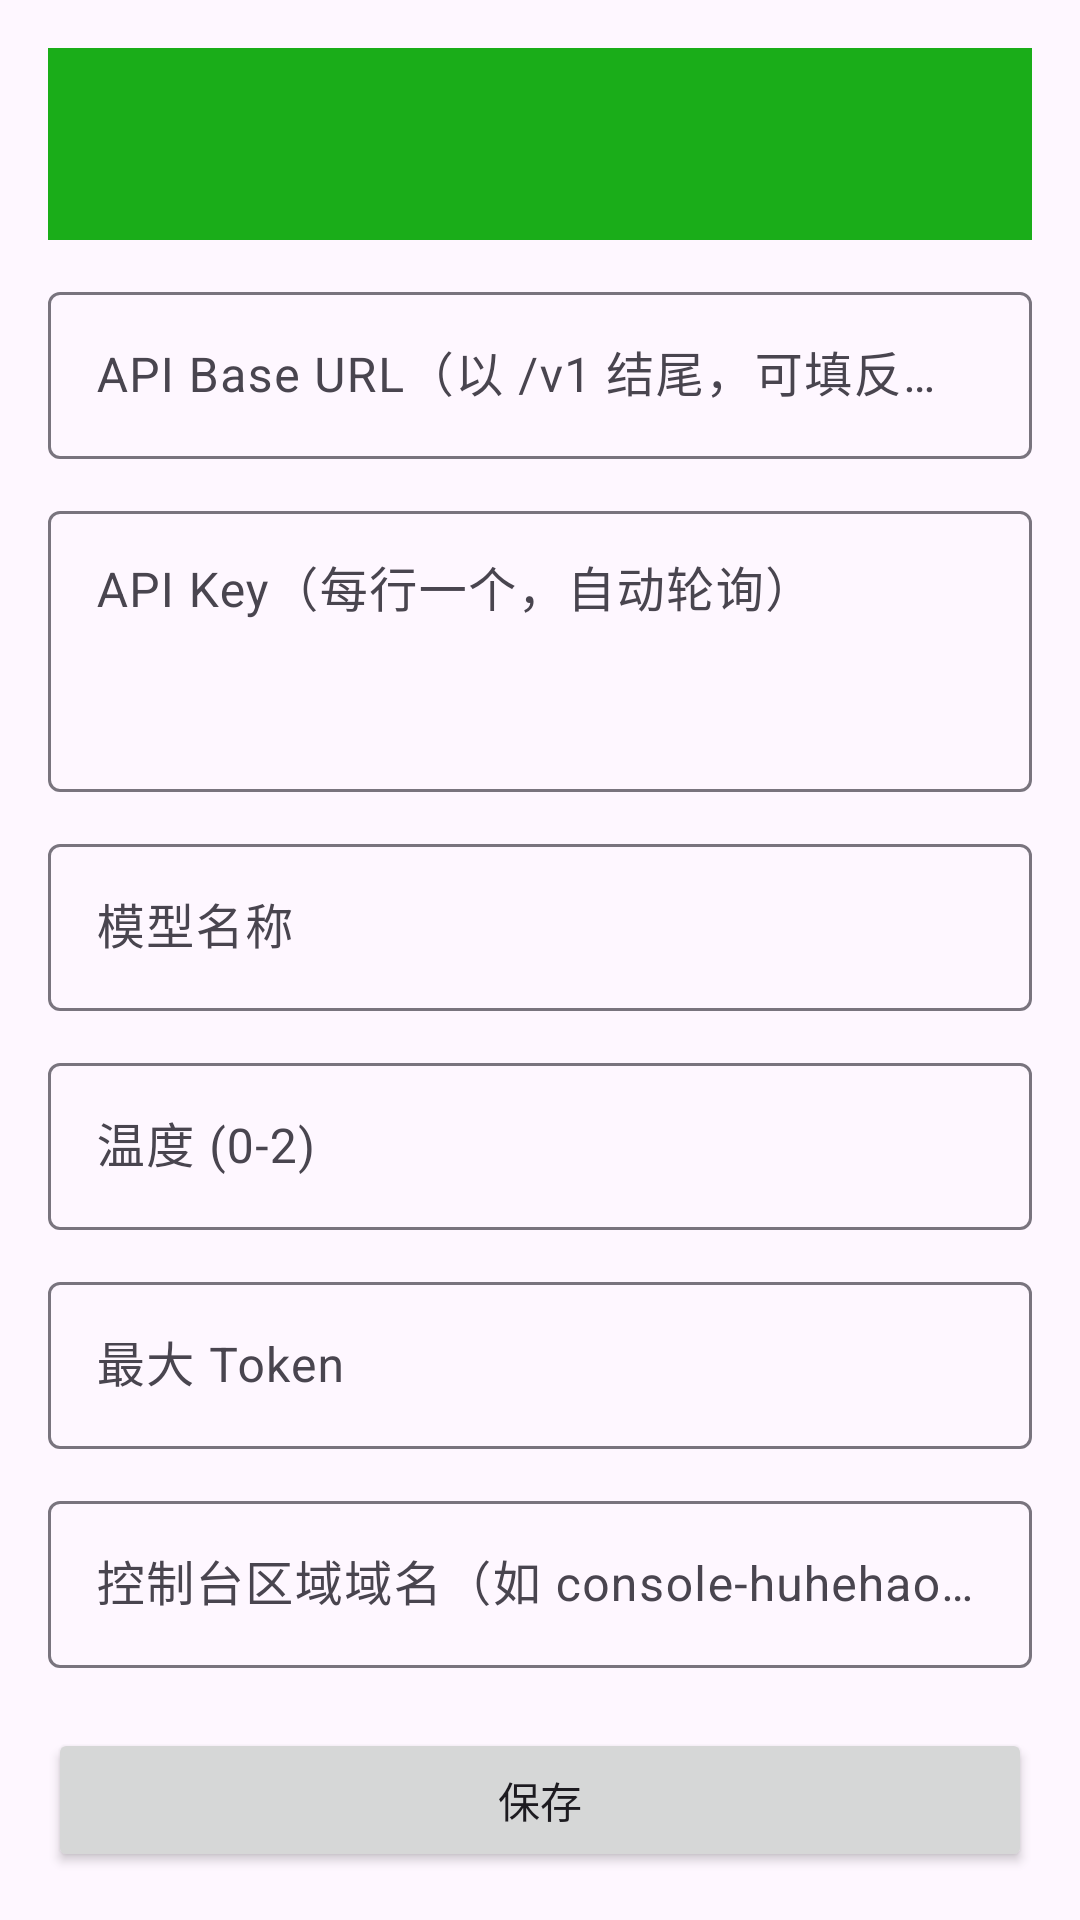

Reconstruct the res/layout file that produces this screen, plus the resources it refers to.
<!-- AndroidManifest.xml: application theme Theme.Moma -->
<!-- res/layout/activity_settings.xml -->
<?xml version="1.0" encoding="utf-8"?>
<LinearLayout xmlns:android="http://schemas.android.com/apk/res/android"
    android:layout_width="match_parent"
    android:layout_height="match_parent"
    android:orientation="vertical"
    android:padding="16dp">

    <com.google.android.material.appbar.MaterialToolbar
        android:id="@+id/toolbar_settings"
        android:layout_width="match_parent"
        android:layout_height="?attr/actionBarSize"
        android:background="?attr/colorPrimary"
        android:elevation="4dp" />

    <com.google.android.material.textfield.TextInputLayout
        android:layout_width="match_parent"
        android:layout_height="wrap_content"
        android:hint="@string/api_base_hint"
        android:layout_marginTop="12dp">
        <com.google.android.material.textfield.TextInputEditText
            android:id="@+id/edit_base_url"
            android:layout_width="match_parent"
            android:layout_height="wrap_content"
            android:inputType="textUri" />
    </com.google.android.material.textfield.TextInputLayout>

    <com.google.android.material.textfield.TextInputLayout
        android:layout_width="match_parent"
        android:layout_height="wrap_content"
        android:hint="@string/api_keys_hint"
        android:layout_marginTop="12dp">
        <com.google.android.material.textfield.TextInputEditText
            android:id="@+id/edit_api_keys"
            android:layout_width="match_parent"
            android:layout_height="wrap_content"
            android:gravity="top"
            android:minLines="3"
            android:inputType="textMultiLine" />
    </com.google.android.material.textfield.TextInputLayout>

    <com.google.android.material.textfield.TextInputLayout
        android:layout_width="match_parent"
        android:layout_height="wrap_content"
        android:hint="@string/model_hint"
        android:layout_marginTop="12dp">
        <com.google.android.material.textfield.TextInputEditText
            android:id="@+id/edit_model"
            android:layout_width="match_parent"
            android:layout_height="wrap_content" />
    </com.google.android.material.textfield.TextInputLayout>

    <com.google.android.material.textfield.TextInputLayout
        android:layout_width="match_parent"
        android:layout_height="wrap_content"
        android:hint="@string/temperature_hint"
        android:layout_marginTop="12dp">
        <com.google.android.material.textfield.TextInputEditText
            android:id="@+id/edit_temperature"
            android:layout_width="match_parent"
            android:layout_height="wrap_content"
            android:inputType="numberDecimal" />
    </com.google.android.material.textfield.TextInputLayout>

    <com.google.android.material.textfield.TextInputLayout
        android:layout_width="match_parent"
        android:layout_height="wrap_content"
        android:hint="@string/max_tokens_hint"
        android:layout_marginTop="12dp">
        <com.google.android.material.textfield.TextInputEditText
            android:id="@+id/edit_max_tokens"
            android:layout_width="match_parent"
            android:layout_height="wrap_content"
            android:inputType="number" />
    </com.google.android.material.textfield.TextInputLayout>

    <com.google.android.material.textfield.TextInputLayout
        android:layout_width="match_parent"
        android:layout_height="wrap_content"
        android:hint="@string/console_host_hint"
        android:layout_marginTop="12dp">
        <com.google.android.material.textfield.TextInputEditText
            android:id="@+id/edit_console_host"
            android:layout_width="match_parent"
            android:layout_height="wrap_content"
            android:inputType="textUri" />
    </com.google.android.material.textfield.TextInputLayout>

    <Button
        android:id="@+id/btn_save"
        android:layout_width="match_parent"
        android:layout_height="wrap_content"
        android:layout_marginTop="20dp"
        android:text="@string/save" />

</LinearLayout>
<!-- resources referenced by this layout -->
<resources>
  <string name="api_base_hint">API Base URL（以 /v1 结尾，可填反代地址）</string>
  <string name="api_keys_hint">API Key（每行一个，自动轮询）</string>
  <string name="console_host_hint">控制台区域域名（如 console-huhehaote-1.cmecloud.cn）</string>
  <string name="max_tokens_hint">最大 Token</string>
  <string name="model_hint">模型名称</string>
  <string name="save">保存</string>
  <string name="temperature_hint">温度 (0-2)</string>
  <style name="Theme.Moma" parent="Theme.Material3.DayNight.NoActionBar">
          <item name="colorPrimary">@color/green_primary</item>
      </style>
  <color name="green_primary">#1AAD19</color>
</resources>
